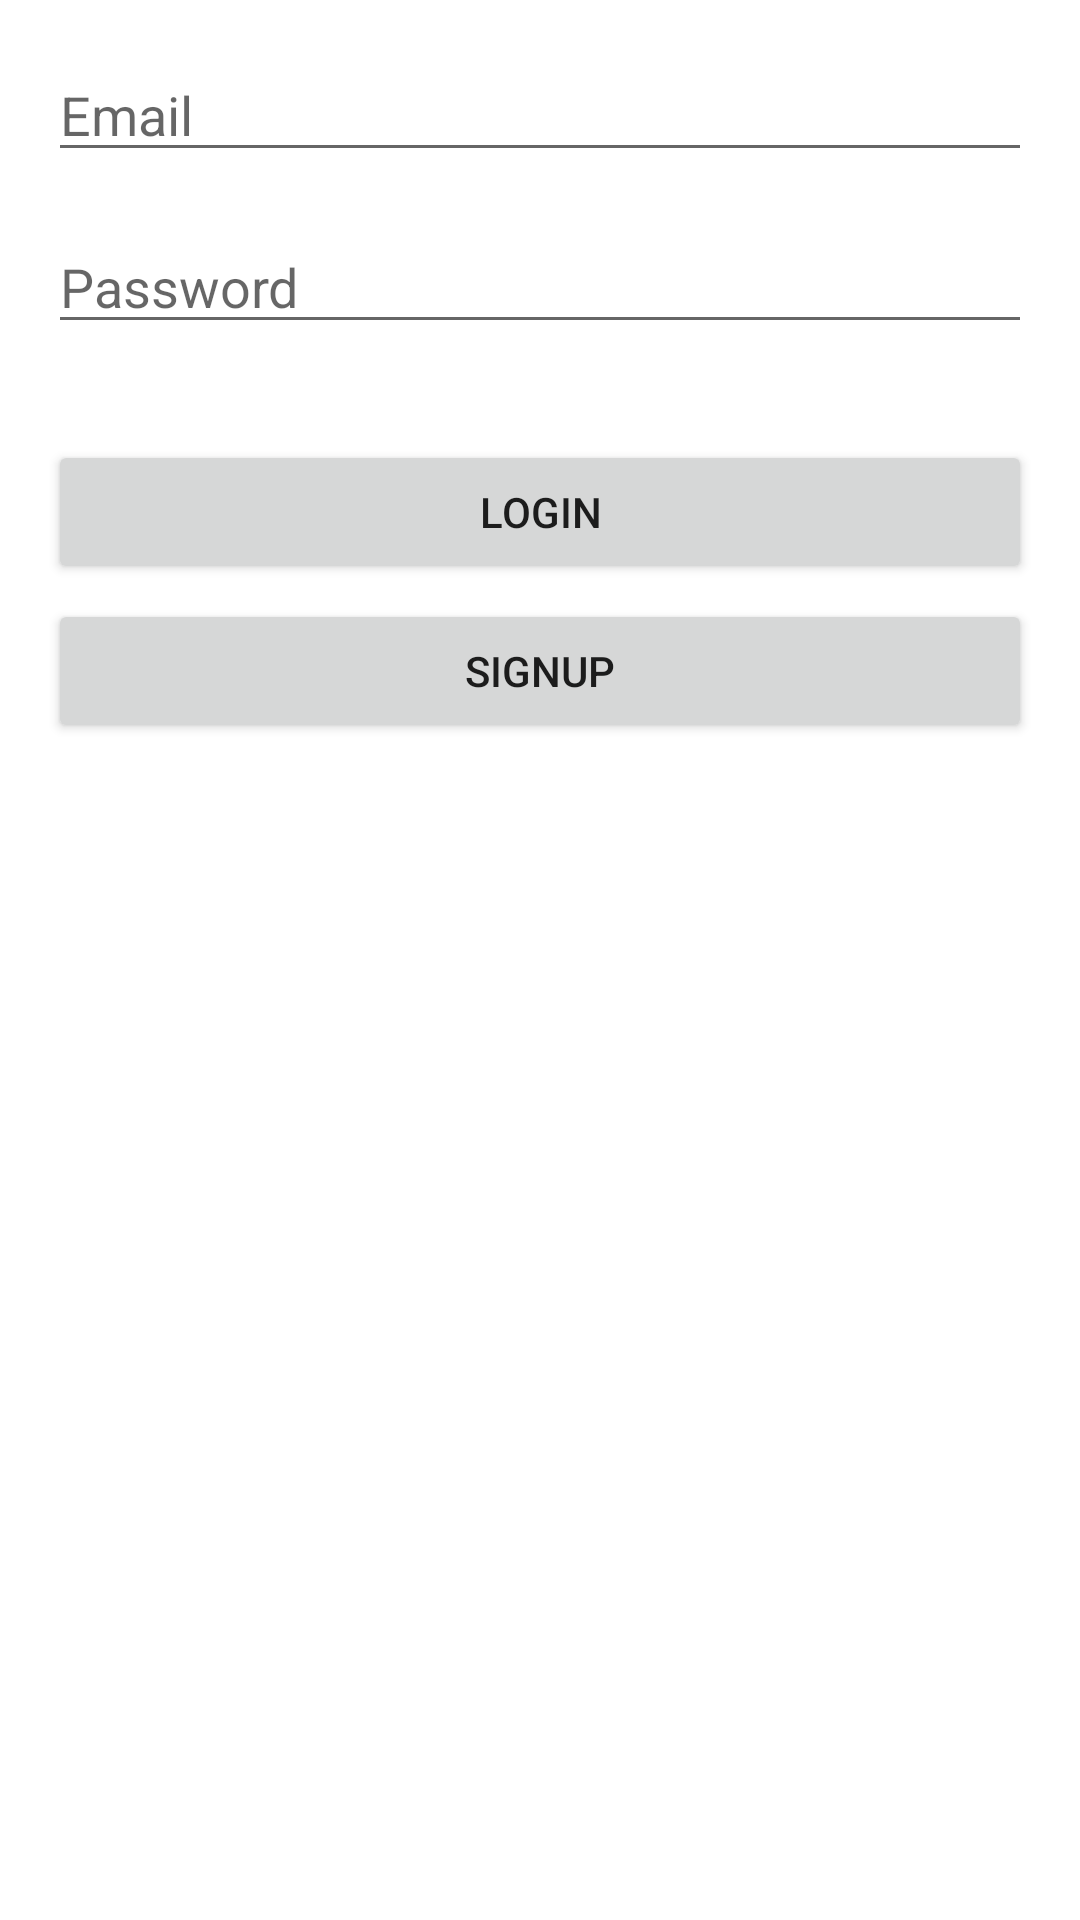

The Android layout XML behind this screen, and the referenced resources:
<!-- AndroidManifest.xml: application theme Theme.MI -->
<!-- res/layout/activity_login.xml -->
<?xml version="1.0" encoding="utf-8"?>
<RelativeLayout xmlns:android="http://schemas.android.com/apk/res/android"
    xmlns:tools="http://schemas.android.com/tools"
    android:layout_width="match_parent"
    android:layout_height="match_parent"
    android:padding="16dp"
    tools:context=".LoginActivity">

    <EditText
        android:id="@+id/editTextEmail"
        android:layout_width="match_parent"
        android:layout_height="wrap_content"
        android:hint="Email"
        android:inputType="textEmailAddress"
        android:layout_marginBottom="16dp"/>

    <EditText
        android:id="@+id/editTextPassword"
        android:layout_width="match_parent"
        android:layout_height="wrap_content"
        android:hint="Password"
        android:inputType="textPassword"
        android:layout_below="@id/editTextEmail"
        android:layout_marginBottom="16dp"/>

    <Button
        android:id="@+id/btnLogin"
        android:layout_width="match_parent"
        android:layout_height="wrap_content"
        android:text="Login"
        android:layout_below="@id/editTextPassword"
        android:layout_marginTop="16dp"/>

    <Button
        android:id="@+id/btnGoToSignUp"
        android:layout_width="match_parent"
        android:layout_height="wrap_content"
        android:layout_below="@+id/btnLogin"
        android:layout_marginTop="5dp"
        android:text="SignUp" />

</RelativeLayout>
<!-- resources referenced by this layout -->
<resources>
  <style name="Theme.MI" parent="Theme.MaterialComponents.DayNight.DarkActionBar">
          
          <item name="colorPrimary">@color/purple_500</item>
          <item name="colorPrimaryVariant">@color/purple_700</item>
          <item name="colorOnPrimary">@color/white</item>
          
          <item name="colorSecondary">@color/teal_200</item>
          <item name="colorSecondaryVariant">@color/teal_700</item>
          <item name="colorOnSecondary">@color/black</item>
          
          <item name="android:statusBarColor">?attr/colorPrimaryVariant</item>
          
      </style>
  <color name="purple_500">#FF6200EE</color>
  <color name="purple_700">#FF3700B3</color>
  <color name="white">#FFFFFFFF</color>
  <color name="teal_200">#FF03DAC5</color>
  <color name="teal_700">#FF018786</color>
  <color name="black">#FF000000</color>
</resources>
